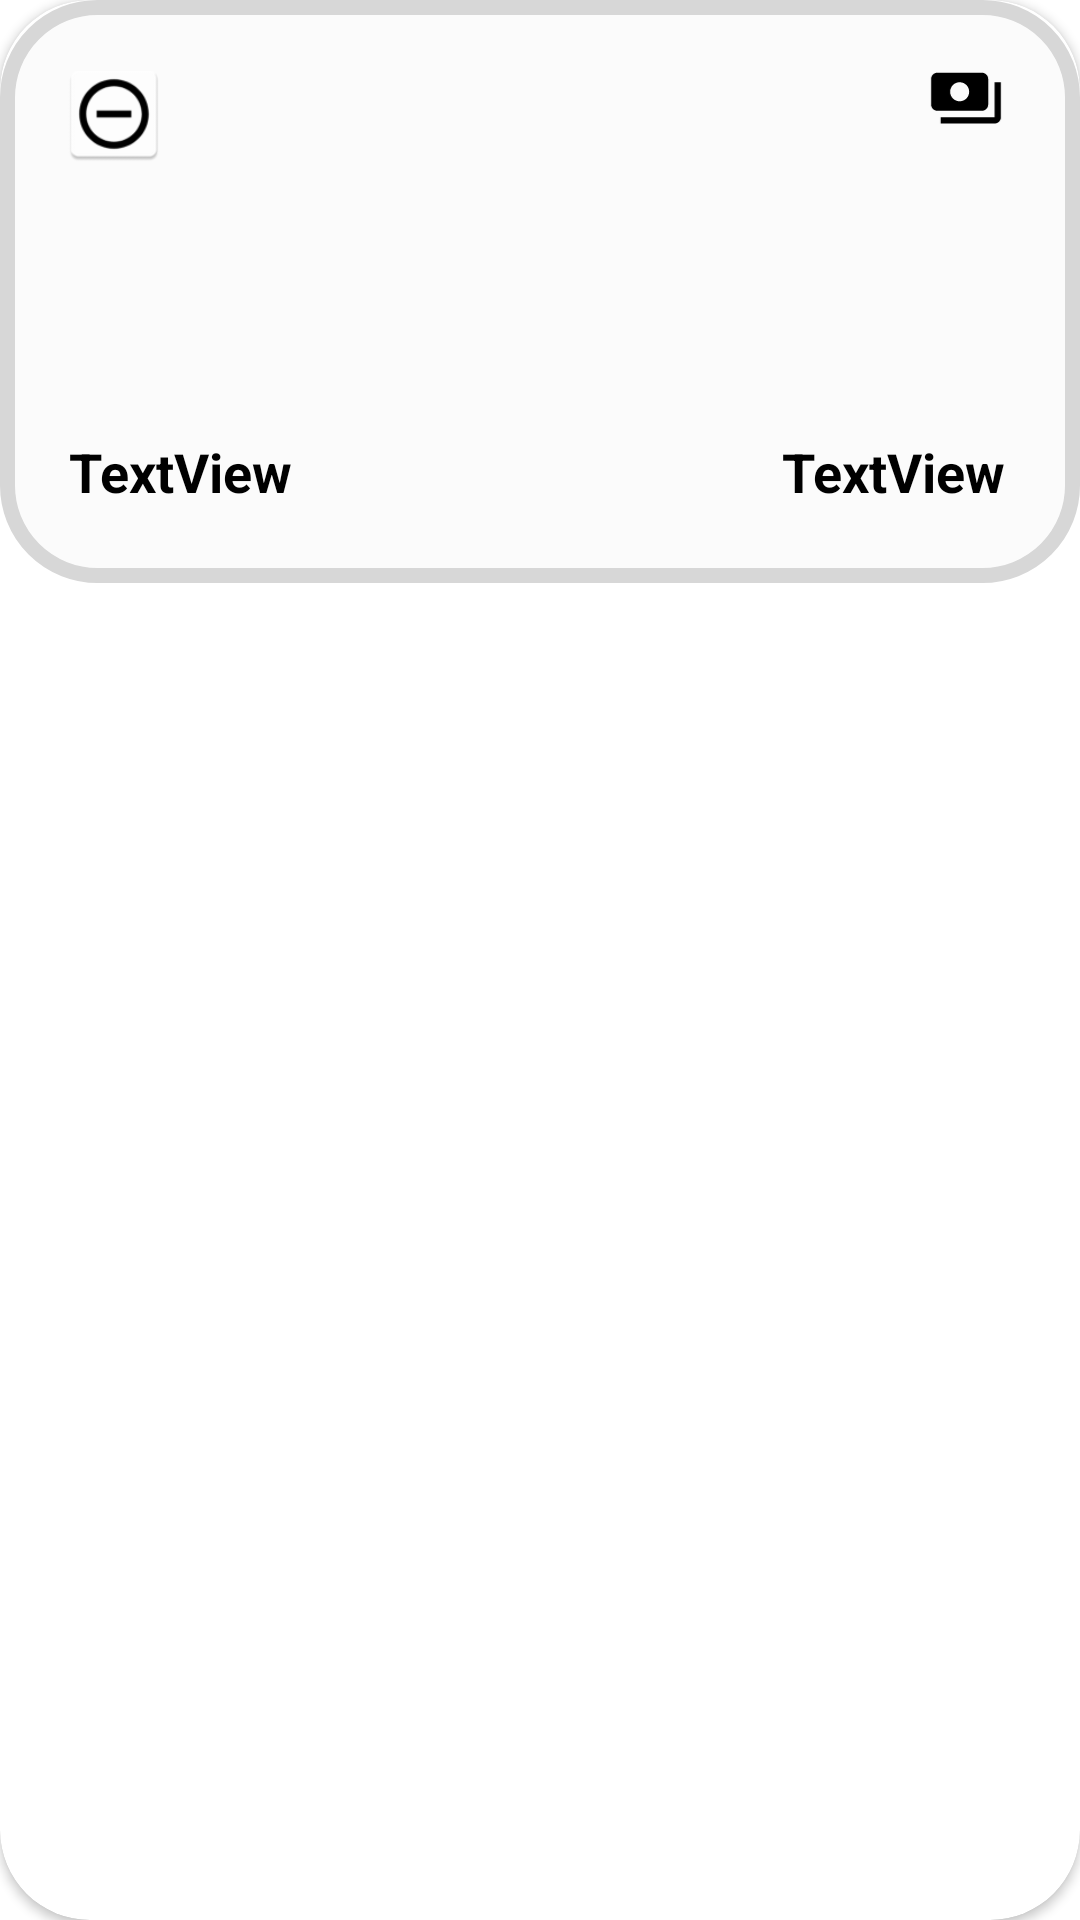

Produce the Android XML layout that renders to this screen, including the resource entries it uses.
<!-- AndroidManifest.xml: application theme Theme.ProductList -->
<!-- res/layout/cart_layout.xml -->
<?xml version="1.0" encoding="utf-8"?>
<androidx.cardview.widget.CardView xmlns:android="http://schemas.android.com/apk/res/android"
    xmlns:app="http://schemas.android.com/apk/res-auto"
    xmlns:tools="http://schemas.android.com/tools"
    android:layout_width="match_parent"
    android:layout_margin="5dp"
    app:cardCornerRadius="30dp"
    android:layout_height="wrap_content">

    <androidx.constraintlayout.widget.ConstraintLayout
        android:id="@+id/constraintLayout"
        android:layout_width="match_parent"
        android:layout_height="wrap_content"
        android:background="@drawable/border"
        android:padding="5dp"
        app:layout_constraintEnd_toEndOf="parent"
        app:layout_constraintStart_toStartOf="parent"
        app:layout_constraintTop_toTopOf="parent">

        <ImageView
            android:id="@+id/imageView12"
            android:layout_width="100dp"
            android:layout_height="100dp"
            android:layout_marginTop="20dp"
            android:scaleType="centerCrop"
            app:layout_constraintEnd_toStartOf="@+id/imageButton16"
            app:layout_constraintStart_toEndOf="@+id/imageButton14"
            app:layout_constraintTop_toTopOf="parent"
            app:srcCompat="@drawable/ic_launcher_background" />

        <TextView
            android:id="@+id/textView12"
            android:layout_width="wrap_content"
            android:layout_height="wrap_content"
            android:layout_marginTop="20dp"
            android:maxLength="20"
            android:maxLines="1"
            android:paddingStart="18dp"
            android:text="TextView"
            android:textColor="?attr/colorOnSecondary"
            android:textSize="18sp"
            android:textStyle="bold"
            app:layout_constraintStart_toStartOf="parent"
            app:layout_constraintTop_toBottomOf="@+id/imageView12" />

        <TextView
            android:id="@+id/textView16"
            android:layout_width="wrap_content"
            android:layout_height="wrap_content"
            android:layout_marginRight="20dp"
            android:layout_marginBottom="20dp"
            android:maxLength="20"
            android:maxLines="1"
            android:text="TextView"
            android:textColor="?attr/colorOnSecondary"
            android:textSize="18sp"
            android:textStyle="bold"
            app:layout_constraintBottom_toBottomOf="parent"
            app:layout_constraintEnd_toEndOf="parent"
            app:layout_constraintTop_toTopOf="@+id/textView12" />

        <ImageView
            android:id="@+id/imageButton14"
            android:layout_width="36dp"
            android:layout_height="36dp"
            android:layout_margin="15dp"
            app:layout_constraintStart_toStartOf="parent"
            app:layout_constraintTop_toTopOf="parent"
            app:srcCompat="@drawable/img" />

        <ImageView
            android:id="@+id/imageButton16"
            android:layout_width="36dp"
            android:layout_height="36dp"
            android:layout_margin="15dp"
            android:backgroundTint="#FFFFFF"
            app:layout_constraintEnd_toEndOf="parent"
            app:layout_constraintTop_toTopOf="parent"
            app:srcCompat="@drawable/payment" />


    </androidx.constraintlayout.widget.ConstraintLayout>

</androidx.cardview.widget.CardView>
<!-- resources referenced by this layout -->
<resources>
  <!-- drawable border (drawable) -->
  <?xml version="1.0" encoding="utf-8"?>
  <shape xmlns:android="http://schemas.android.com/apk/res/android">
  <solid android:color="#FBFBFB"/>
      <stroke android:color="#D7D7D7" android:width="5dp"/>
      <padding android:bottom="20dp"/>
      <corners android:radius="30dp"/>
  </shape>
  <!-- drawable img: png bitmap (drawable-v24, 3152 bytes) -->
  <!-- drawable payment (drawable) -->
  <vector android:height="34dp" android:tint="#000000"
      android:viewportHeight="34" android:viewportWidth="24"
      android:width="24dp" xmlns:android="http://schemas.android.com/apk/res/android">
      <path android:fillColor="@color/white" android:pathData="M19,14L19,6c0,-1.1 -0.9,-2 -2,-2L3,4c-1.1,0 -2,0.9 -2,2v8c0,1.1 0.9,2 2,2h14c1.1,0 2,-0.9 2,-2zM10,13c-1.66,0 -3,-1.34 -3,-3s1.34,-3 3,-3 3,1.34 3,3 -1.34,3 -3,3zM23,7v11c0,1.1 -0.9,2 -2,2L4,20v-2h17L21,7h2z"/>
  </vector>
  <style name="Theme.ProductList" parent="Theme.MaterialComponents.DayNight.NoActionBar">
          
          <item name="colorPrimary">@color/purple_500</item>
          <item name="colorPrimaryVariant">@color/purple_700</item>
          <item name="colorOnPrimary">@color/white</item>
          
          <item name="colorSecondary">@color/teal_200</item>
          <item name="colorSecondaryVariant">@color/teal_700</item>
          <item name="colorOnSecondary">@color/black</item>
          
          <item name="android:statusBarColor">?attr/colorPrimaryVariant</item>
          
      </style>
  <color name="white">#FFFFFFFF</color>
  <color name="purple_500">#857D39</color>
  <color name="purple_700">#857D39</color>
  <color name="teal_200">#FF03DAC5</color>
  <color name="teal_700">#FF018786</color>
  <color name="black">#FF000000</color>
</resources>
